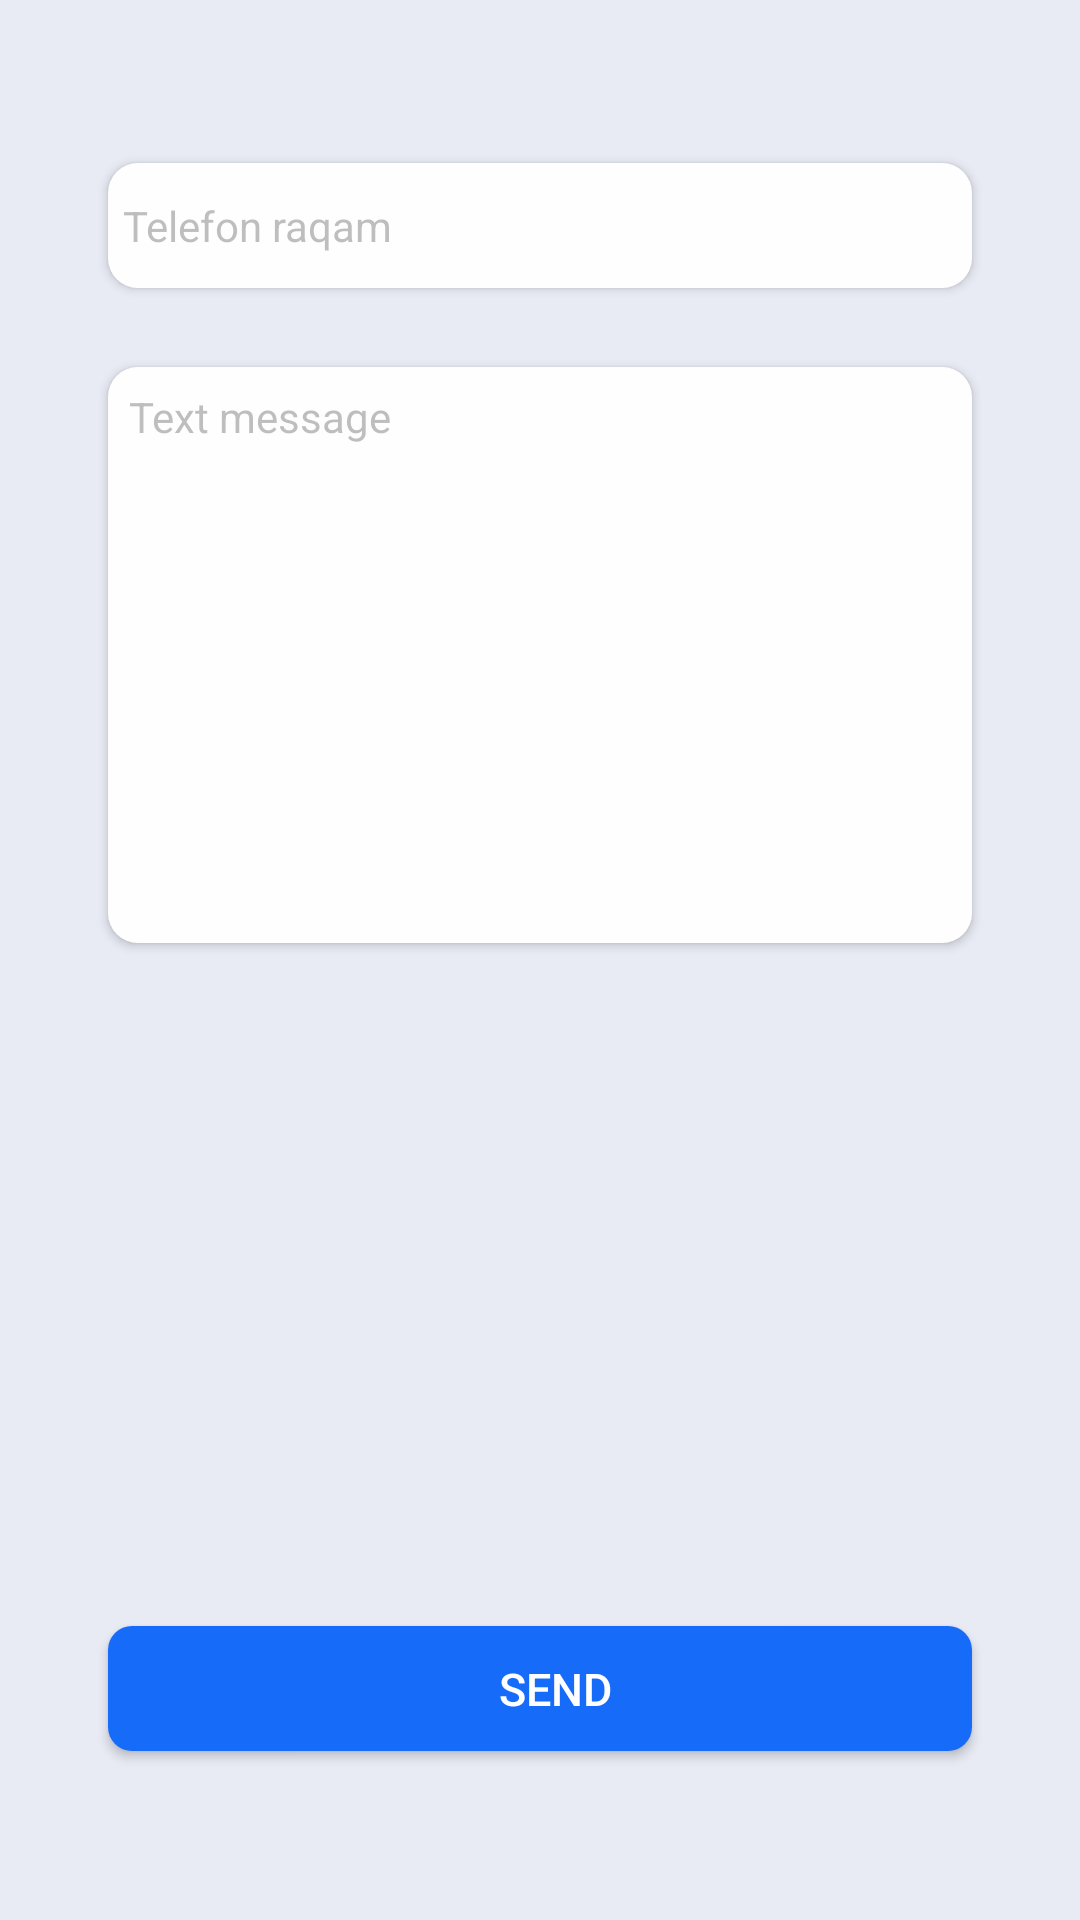

Here is an Android app screen rendered from its layout file. Give the layout XML and the strings, colors and styles it references.
<!-- AndroidManifest.xml: application theme Theme.MyApplication0000 -->
<!-- res/layout/fragment_sms.xml -->
<?xml version="1.0" encoding="utf-8"?>
<androidx.constraintlayout.widget.ConstraintLayout
    xmlns:android="http://schemas.android.com/apk/res/android"
    xmlns:app="http://schemas.android.com/apk/res-auto"
    xmlns:tools="http://schemas.android.com/tools"
    android:layout_width="match_parent"
    android:layout_height="match_parent"
    android:background="#E8EBF4"
    tools:context=".fragments.SmsFragment">

    <EditText
        android:id="@+id/editTextPhone"
        android:layout_width="0dp"
        android:layout_height="0dp"
        android:background="@drawable/edit_text_round"
        android:elevation="2dp"
        android:maxLength="13"
        android:gravity="center_vertical"
        android:hint="Telefon raqam"
        android:importantForAutofill="no"
        android:inputType="number"
        android:paddingLeft="5dp"
        android:textColorHint="#5B4E4D4D"
        android:textSize="14sp"
        app:layout_constraintBottom_toTopOf="@+id/guideline"
        app:layout_constraintEnd_toEndOf="parent"
        app:layout_constraintHeight_percent="0.065"
        app:layout_constraintHorizontal_bias="0.5"
        app:layout_constraintStart_toStartOf="parent"

        app:layout_constraintVertical_bias="0.045"
        app:layout_constraintWidth_percent="0.8" />
    <androidx.constraintlayout.widget.Guideline
        android:id="@+id/guideline"
        android:layout_width="wrap_content"
        android:layout_height="wrap_content"
        android:orientation="horizontal"
        app:layout_constraintGuide_percent="0.15" />

    <EditText
        android:id="@+id/editTextMessage"
        android:layout_width="0dp"
        android:layout_height="0dp"
        android:background="@drawable/edit_text_round"
        android:elevation="2dp"
        android:gravity="start"
        android:hint="Text message"
        android:importantForAutofill="no"
        android:inputType="textMultiLine"
        android:paddingStart="7dp"
        android:paddingTop="7dp"

        android:textColorHint="#5B4E4D4D"
        android:textSize="14sp"
        app:layout_constraintBottom_toTopOf="@+id/buttonSend"
        app:layout_constraintEnd_toEndOf="parent"
        app:layout_constraintHeight_percent="0.3"
        app:layout_constraintStart_toStartOf="parent"
        app:layout_constraintTop_toBottomOf="@+id/editTextPhone"
        app:layout_constraintVertical_bias="0.103"
        app:layout_constraintWidth_percent="0.8" />

    <Button
        android:id="@+id/buttonSend"
        android:layout_width="0dp"
        android:layout_height="0dp"
        android:background="@drawable/button_round"
        android:elevation="2dp"
        android:paddingLeft="10dp"
        android:text="Send"
        android:textColor="@color/white"
        android:textSize="15sp"
        app:layout_constraintBottom_toBottomOf="parent"
        app:layout_constraintEnd_toEndOf="parent"
        app:layout_constraintHeight_percent="0.065"
        app:layout_constraintStart_toStartOf="parent"
        app:layout_constraintTop_toTopOf="parent"
        app:layout_constraintVertical_bias="0.906"
        app:layout_constraintWidth_percent="0.8" />
</androidx.constraintlayout.widget.ConstraintLayout>
<!-- resources referenced by this layout -->
<resources>
  <!-- drawable button_round (drawable) -->
  <?xml version="1.0" encoding="utf-8"?>
  <shape xmlns:android="http://schemas.android.com/apk/res/android">
      <corners android:radius="8dp" />
      <solid android:color="#166BF9" />
  </shape>
  <!-- drawable edit_text_round (drawable) -->
  <shape xmlns:android="http://schemas.android.com/apk/res/android">
      <solid android:color="#FEFEFE" />
      <corners android:radius="10dp" />
  
  
  </shape>
  <style name="Theme.MyApplication0000" parent="Theme.AppCompat.Light.NoActionBar">
          
          <item name="colorPrimary">@color/purple_500</item>
          <item name="colorPrimaryVariant">@color/purple_700</item>
          <item name="colorOnPrimary">@color/white</item>
          
          <item name="colorSecondary">@color/teal_200</item>
          <item name="colorSecondaryVariant">@color/teal_700</item>
          <item name="colorOnSecondary">@color/black</item>
          
          <item name="android:statusBarColor">#E8EBF4</item>
          
          <item name="android:windowLightStatusBar">true</item>"
      </style>
  <!-- not gathered from this repository: default colours our renderer supplied (Android Studio template values) -->
  <color name="purple_500">#FF6200EE</color>
  <color name="purple_700">#FF3700B3</color>
  <color name="teal_200">#FF03DAC5</color>
  <color name="teal_700">#FF018786</color>
  <color name="black">#FF000000</color>
  <color name="white">#FFFFFFFF</color>
</resources>
